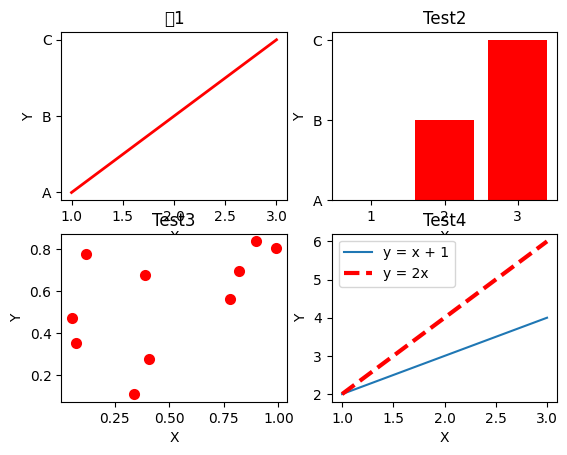

The script that saved this image:
import matplotlib.pylab as plt
import numpy as np

plt.rcParams['font.sans-serif'] = ['SimHei']
plt.rcParams['axes.unicode_minus'] = False
x = [1, 2, 3]
y = ['A', 'B', 'C']

ax1 = plt.subplot(221)
plt.plot(x, y, color="red", linewidth=2)
plt.title('图1')
plt.xlabel("X")
plt.ylabel("Y")

ax2 = plt.subplot(222)
plt.bar(x, y, color="red", linewidth=2., )
plt.title('Test2')
plt.xlabel("X")
plt.ylabel("Y")

m = np.random.rand(10)
n = np.random.rand(10)

ax3 = plt.subplot(223)
plt.scatter(m, n, color="red", linewidth=2)
plt.title('Test3')
plt.xlabel("X")
plt.ylabel("Y")

x1 = np.array([1, 2, 3])
y1 = x1 + 1
y2 = x1 * 2
ax4 = plt.subplot(224)
plt.plot(x1, y1, label="y = x + 1")
plt.plot(x1, y2, color='red', linewidth=3, linestyle='--', label="y = 2x")
plt.legend(loc = 'upper left')
plt.title('Test4')
plt.xlabel("X")
plt.ylabel("Y")
plt.show()
